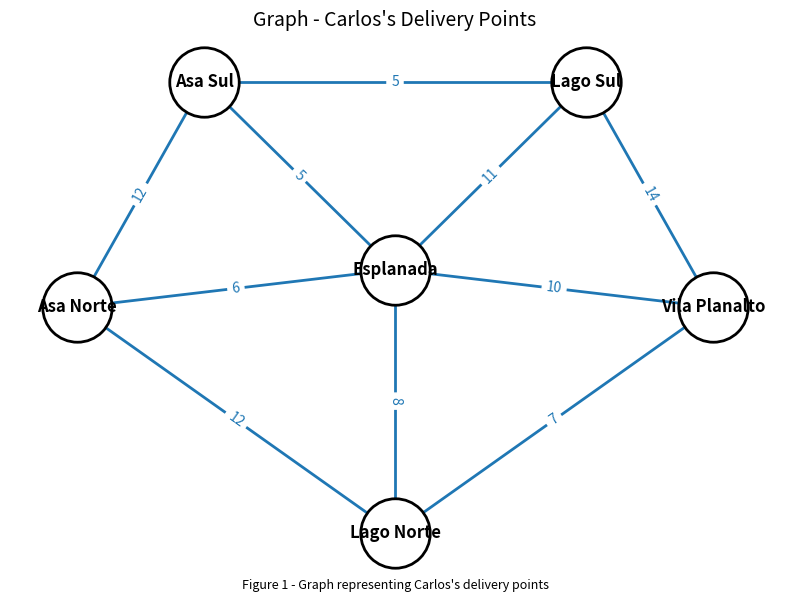
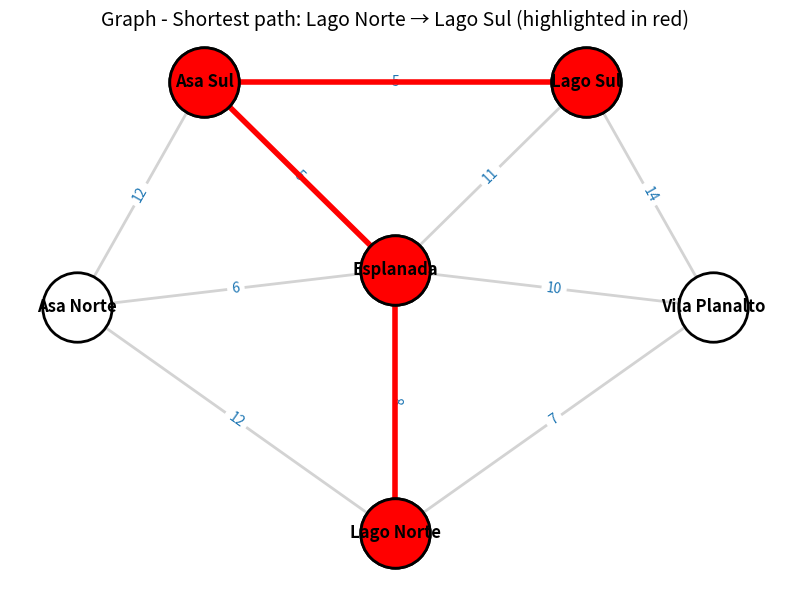

Source code (Python) for these figures, in order:
import networkx as nx
import matplotlib.pyplot as plt
import os
from datetime import datetime
from typing import Dict, List, Tuple, Optional
import argparse
import sys
import logging

logging.basicConfig(level=logging.INFO, format="%(levelname)s: %(message)s")

def create_output_dirs(base_dir: str) -> str:
    """Prepare IMG/img directory and return path to use."""
    img_dir_upper = os.path.join(base_dir, "IMG")
    img_dir_lower = os.path.join(base_dir, "img")
    if os.path.isdir(img_dir_upper):
        img_dir = img_dir_upper
    elif os.path.isdir(img_dir_lower):
        img_dir = img_dir_lower
    else:
        img_dir = img_dir_upper
        os.makedirs(img_dir_upper, exist_ok=True)
        os.makedirs(img_dir_lower, exist_ok=True)
    return img_dir

def save_fig(name: str, img_dir: str, dpi: int = 300) -> str:
    ts = datetime.now().strftime("%Y%m%d_%H%M%S")
    filename = f"{name}_{ts}.png"
    path = os.path.join(img_dir, filename)
    plt.savefig(path, bbox_inches='tight', dpi=dpi)
    logging.info(f"Figure saved: {path}")
    return path

def build_graph() -> nx.Graph:
    delivery_points = [
        "Asa Norte", "Asa Sul", "Lago Sul", "Esplanada", "Lago Norte", "Vila Planalto"
    ]
    connections = [
        ("Lago Sul", "Esplanada", 11),
        ("Lago Sul", "Asa Sul", 5),
        ("Lago Sul", "Vila Planalto", 14),
        ("Lago Norte", "Vila Planalto", 7),
        ("Lago Norte", "Esplanada", 8),
        ("Lago Norte", "Asa Norte", 12),
        ("Vila Planalto", "Esplanada", 10),
        ("Asa Norte", "Esplanada", 6),
        ("Asa Norte", "Asa Sul", 12),
        ("Asa Sul", "Esplanada", 5),
    ]
    G = nx.Graph()
    G.add_nodes_from(delivery_points)
    G.add_weighted_edges_from(connections)
    return G

def default_positions() -> Dict[str, Tuple[float, float]]:
    return {
        "Asa Norte": (-1.0,  0.0),
        "Asa Sul": (-0.6,  0.9),
        "Lago Sul": ( 0.6,  0.9),
        "Vila Planalto": ( 1.0,  0.0),
        "Lago Norte": ( 0.0, -0.9),
        "Esplanada":  ( 0.0,  0.15),
    }

def draw_graph(G: nx.Graph, pos: Dict[str, Tuple[float, float]], title: str, filename: str, img_dir: str):
    plt.figure(figsize=(8, 6))
    nx.draw_networkx_nodes(G, pos, node_size=2500, node_color="white", edgecolors="black", linewidths=2)
    nx.draw_networkx_labels(G, pos, font_size=12, font_weight="bold")
    nx.draw_networkx_edges(G, pos, edge_color="tab:blue", width=2)
    labels = nx.get_edge_attributes(G, 'weight')
    nx.draw_networkx_edge_labels(G, pos, edge_labels=labels, font_color="tab:blue", font_size=10)
    plt.title(title, fontsize=14)
    plt.figtext(0.5, 0.01, "Figure 1 - Graph representing Carlos's delivery points", ha="center", fontsize=9, style="italic")
    plt.axis('off')
    plt.tight_layout()
    save_fig(filename, img_dir)
    plt.show()
    plt.close()

def highlight_shortest_path(G: nx.Graph, pos: Dict[str, Tuple[float, float]], path: List[str], title: str, filename: str, img_dir: str):
    labels = nx.get_edge_attributes(G, 'weight')
    path_edges = list(zip(path, path[1:]))
    plt.figure(figsize=(8, 6))
    nx.draw_networkx_nodes(G, pos, node_size=2500, node_color="white", edgecolors="black", linewidths=2)
    nx.draw_networkx_labels(G, pos, font_size=12, font_weight="bold")
    nx.draw_networkx_edges(G, pos, edge_color="lightgray", width=2)
    nx.draw_networkx_edge_labels(G, pos, edge_labels=labels, font_color="tab:blue", font_size=10)
    nx.draw_networkx_edges(G, pos, edgelist=path_edges, width=4, edge_color="red")
    nx.draw_networkx_nodes(G, pos, nodelist=path, node_color="red", edgecolors="black", node_size=2500, linewidths=2)
    plt.title(title, fontsize=14)
    plt.axis('off')
    plt.tight_layout()
    save_fig(filename, img_dir)
    plt.show()
    plt.close()

def validate_nodes(G: nx.Graph, nodes: List[str]) -> bool:
    missing = [node for node in nodes if node not in G.nodes]
    if missing:
        logging.error(f"Node(s) not found in graph: {missing}")
        return False
    return True

def shortest_path_dijkstra(G: nx.Graph, source: str, target: str) -> Tuple[List[str], float]:
    path = nx.dijkstra_path(G, source=source, target=target, weight="weight")
    cost = nx.dijkstra_path_length(G, source=source, target=target, weight="weight")
    return path, cost

def all_shortest_paths_from(G: nx.Graph, source: str) -> None:
    logging.info(f"\nShortest paths from {source}:")
    for target in G.nodes:
        path = nx.dijkstra_path(G, source=source, target=target, weight="weight")
        cost = nx.dijkstra_path_length(G, source=source, target=target, weight="weight")
        logging.info(f"{source} -> {target}: path {path}, cost {cost}")

def tsp_approx(G: nx.Graph, nodes: Optional[List[str]] = None, cycle: bool = True) -> Tuple[List[str], float]:
    if nodes is None:
        nodes = list(G.nodes)
    tsp_cycle = nx.approximation.traveling_salesman_problem(G, nodes=nodes, weight="weight", cycle=cycle)
    cost = sum(G[tsp_cycle[i]][tsp_cycle[i+1]]['weight'] for i in range(len(tsp_cycle)-1))
    return tsp_cycle, cost

def parse_args(argv: List[str]) -> argparse.Namespace:
    p = argparse.ArgumentParser(description="Delivery points graph analysis")
    p.add_argument("--no-draw", action="store_true", help="Do not draw or save figures")
    p.add_argument("--shortest", nargs=2, metavar=("SOURCE","TARGET"), help="Calculate and highlight shortest path")
    p.add_argument("--all-shortest-from", metavar="SOURCE", help="Print all shortest paths from SOURCE")
    p.add_argument("--tsp", action="store_true", help="Run TSP approximation")
    p.add_argument("--start", metavar="NODE", help="Optional start node for TSP/reports")
    return p.parse_args(argv)

def run_all(img_dir: str, args: argparse.Namespace):
    G = build_graph()
    pos = default_positions()

    if not args.no_draw:
        draw_graph(G, pos, "Graph - Carlos's Delivery Points", "full_graph", img_dir)

    # Shortest path example (default)
    if args.shortest:
        source, target = args.shortest
        if not validate_nodes(G, [source, target]):
            return
        path, cost = shortest_path_dijkstra(G, source, target)
        logging.info(f"Shortest path {source} -> {target}: {path} with cost {cost}")
        if not args.no_draw:
            highlight_shortest_path(G, pos, path, f"Graph - Shortest path: {source} → {target} (highlighted in red)", "shortest_path_graph", img_dir)
    else:
        # Default example
        source, target = "Lago Norte", "Lago Sul"
        path, cost = shortest_path_dijkstra(G, source, target)
        logging.info(f"Shortest path {source} -> {target}: {path} with cost {cost}")
        if not args.no_draw:
            highlight_shortest_path(G, pos, path, f"Graph - Shortest path: {source} → {target} (highlighted in red)", "shortest_path_graph", img_dir)

    # All shortest paths
    if args.all_shortest_from:
        if not validate_nodes(G, [args.all_shortest_from]):
            return
        all_shortest_paths_from(G, args.all_shortest_from)
    else:
        all_shortest_paths_from(G, "Lago Norte")

    # Always calculate TSP approximation and print value in reais
    try:
        tsp_cycle, tsp_cost = tsp_approx(G, nodes=list(G.nodes), cycle=True)
        logging.info(f"\nMost economical route (TSP): {tsp_cycle} with cost {tsp_cost}")
        total_value = tsp_cost * 20
        logging.info(f"Value in reais (multiplier 20) = R${total_value:.2f}")
    except Exception as e:
        logging.error(f"Failed to calculate TSP: {e}")

def main(argv: List[str] = None):
    base_dir = os.path.dirname(__file__) if '__file__' in globals() else os.getcwd()
    img_dir = create_output_dirs(base_dir)
    args = parse_args([] if argv is None else argv)
    try:
        run_all(img_dir, args)
    except nx.NetworkXNoPath as e:
        logging.error(f"Error: path not found - {e}")
    except Exception as e:
        logging.error(f"Unexpected error: {e}")

if __name__ == "__main__":
    main(sys.argv[1:])
